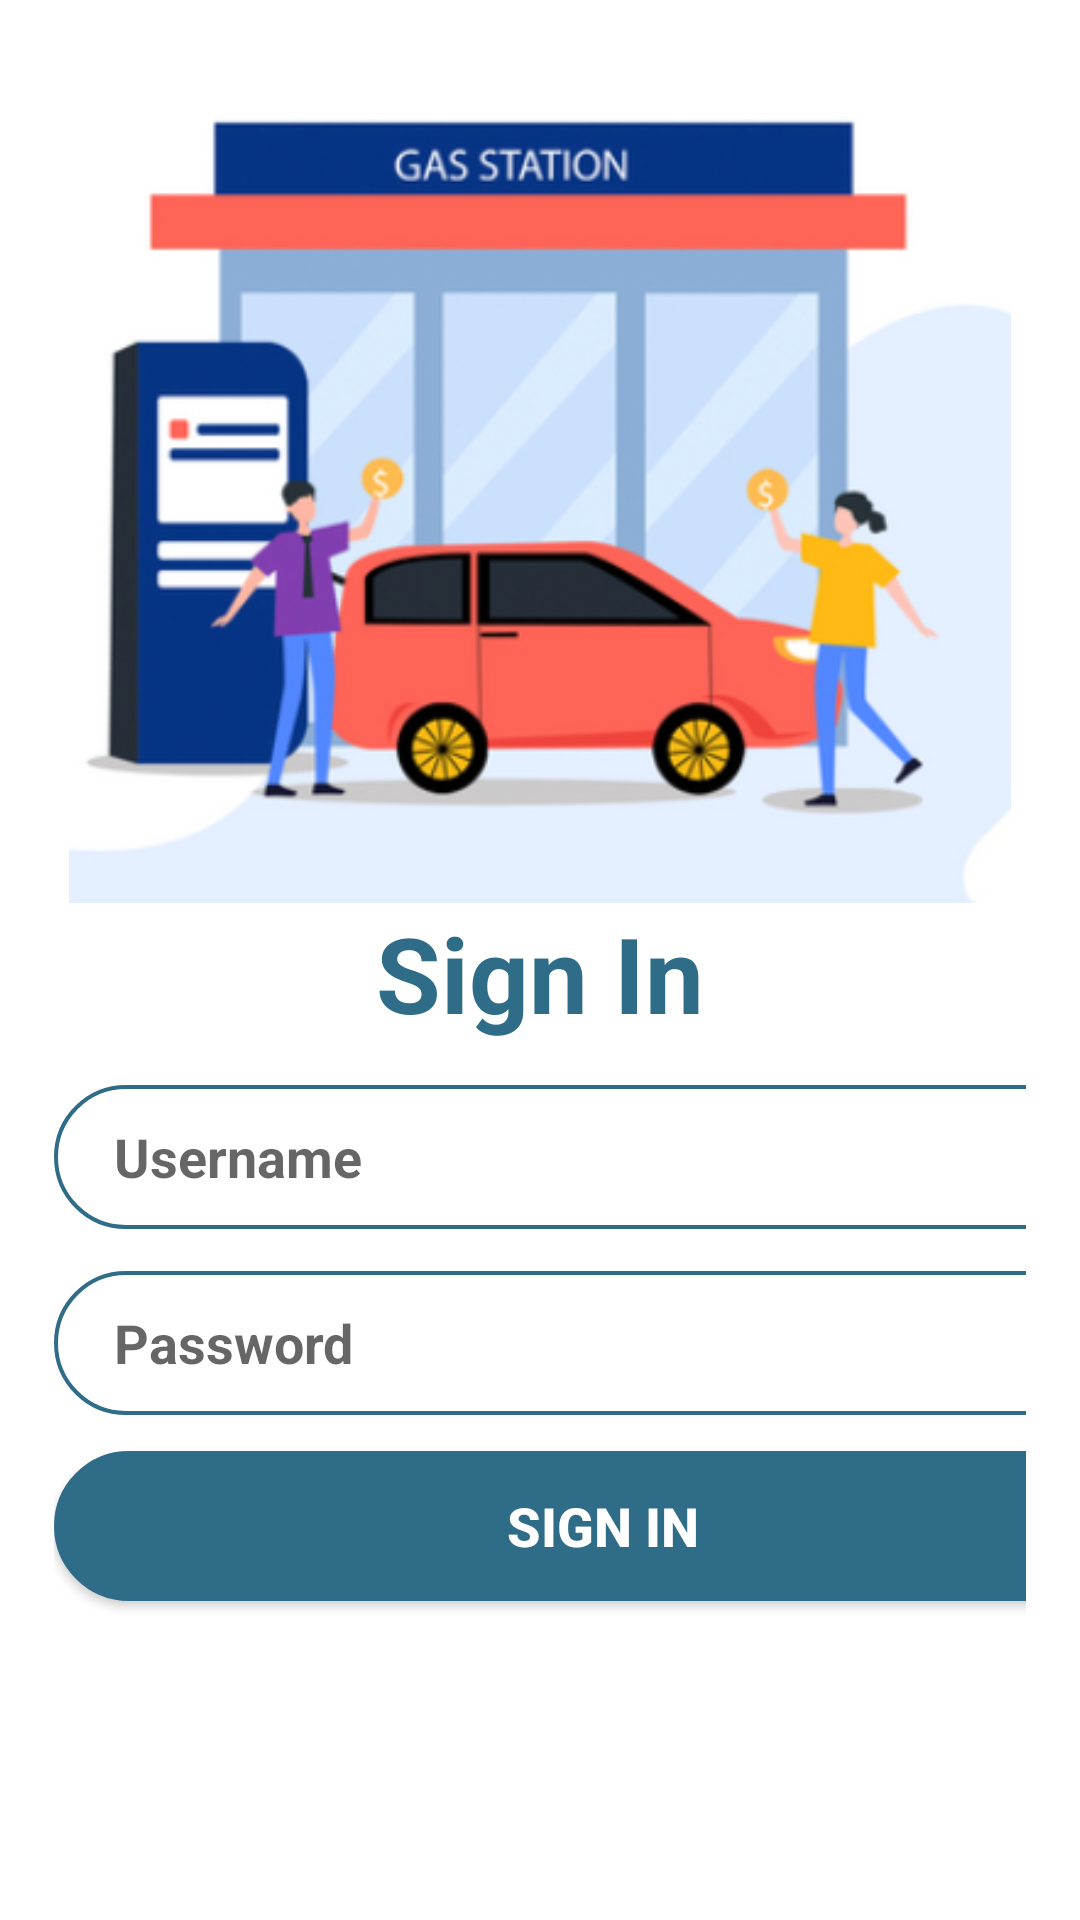

Android layout source for this screen:
<!-- AndroidManifest.xml: application theme Theme.FuelApp -->
<!-- res/layout/activity_login_page.xml -->
<?xml version="1.0" encoding="utf-8"?>
<LinearLayout xmlns:android="http://schemas.android.com/apk/res/android"
    xmlns:app="http://schemas.android.com/apk/res-auto"
    xmlns:tools="http://schemas.android.com/tools"
    android:layout_width="match_parent"
    android:layout_height="match_parent"
    android:orientation="vertical"
    android:padding="18dp"
    tools:context=".LoginPage">

    <ImageView
        android:layout_width="wrap_content"
        android:layout_height="283dp"
        android:src="@drawable/login" />


    <TextView
        android:layout_width="match_parent"
        android:layout_height="wrap_content"
        android:gravity="center_horizontal"
        android:text="Sign In"
        android:textColor="#2F6C88"
        android:textSize="35dp"
        android:textStyle="bold" />

    <EditText
        android:id="@+id/username1"
        android:layout_width="364dp"
        android:layout_height="48dp"
        android:layout_marginTop="14dp"
        android:background="@drawable/forget"
        android:hint="Username"
        android:paddingLeft="20dp"
        android:textColor="#0d6e6a"
        android:textSize="18dp"
        android:textStyle="bold" />

    <EditText
        android:id="@+id/password1"
        android:layout_width="364dp"
        android:layout_height="48dp"
        android:layout_marginTop="14dp"
        android:background="@drawable/forget"
        android:hint="Password"
        android:paddingLeft="20dp"
        android:textColor="#0d6e6a"
        android:textSize="18dp"
        android:textStyle="bold"
        android:inputType="textPassword"/>


    <Button
        android:id="@+id/signin1"
        android:layout_width="366dp"
        android:layout_height="50dp"
        android:layout_marginTop="12dp"
        android:background="@drawable/button"
        android:text="Sign In"
        android:textColor="#FFF"
        android:textSize="18dp"
        android:textStyle="bold" />


</LinearLayout>
<!-- resources referenced by this layout -->
<resources>
  <!-- drawable button (drawable) -->
  <shape xmlns:android="http://schemas.android.com/apk/res/android">
      <solid android:color="#2F6C88" />
      <stroke android:width="1dp" android:color="#2F6C88" />
      <padding android:left="10dp" android:top="10dp" android:right="10dp" android:bottom="10dp" />
      <corners android:radius="40dp" />
  </shape>
  <!-- drawable forget (drawable) -->
  <shape xmlns:android="http://schemas.android.com/apk/res/android">
      <stroke android:width="1.3dp" android:color="#2F6C88" />
      <padding android:left="10dp" android:top="10dp" android:right="10dp" android:bottom="10dp" />
      <corners android:radius="40dp" />
  </shape>
  <!-- drawable login: png bitmap (drawable, 103852 bytes) -->
  <style name="Theme.FuelApp" parent="Theme.MaterialComponents.DayNight.NoActionBar">
          
          <item name="colorPrimary">@color/purple_500</item>
          <item name="colorPrimaryVariant">@color/purple_700</item>
          <item name="colorOnPrimary">@color/white</item>
          
          <item name="colorSecondary">@color/teal_200</item>
          <item name="colorSecondaryVariant">@color/teal_700</item>
          <item name="colorOnSecondary">@color/black</item>
          
          <item name="android:statusBarColor" tools:targetApi="l">?attr/colorPrimaryVariant</item>
          
      </style>
  <color name="purple_500">#2F6C88</color>
  <color name="purple_700">#FF3700B3</color>
  <color name="white">#FFFFFFFF</color>
  <color name="teal_200">#FF03DAC5</color>
  <color name="teal_700">#FF018786</color>
  <color name="black">#FF000000</color>
</resources>
